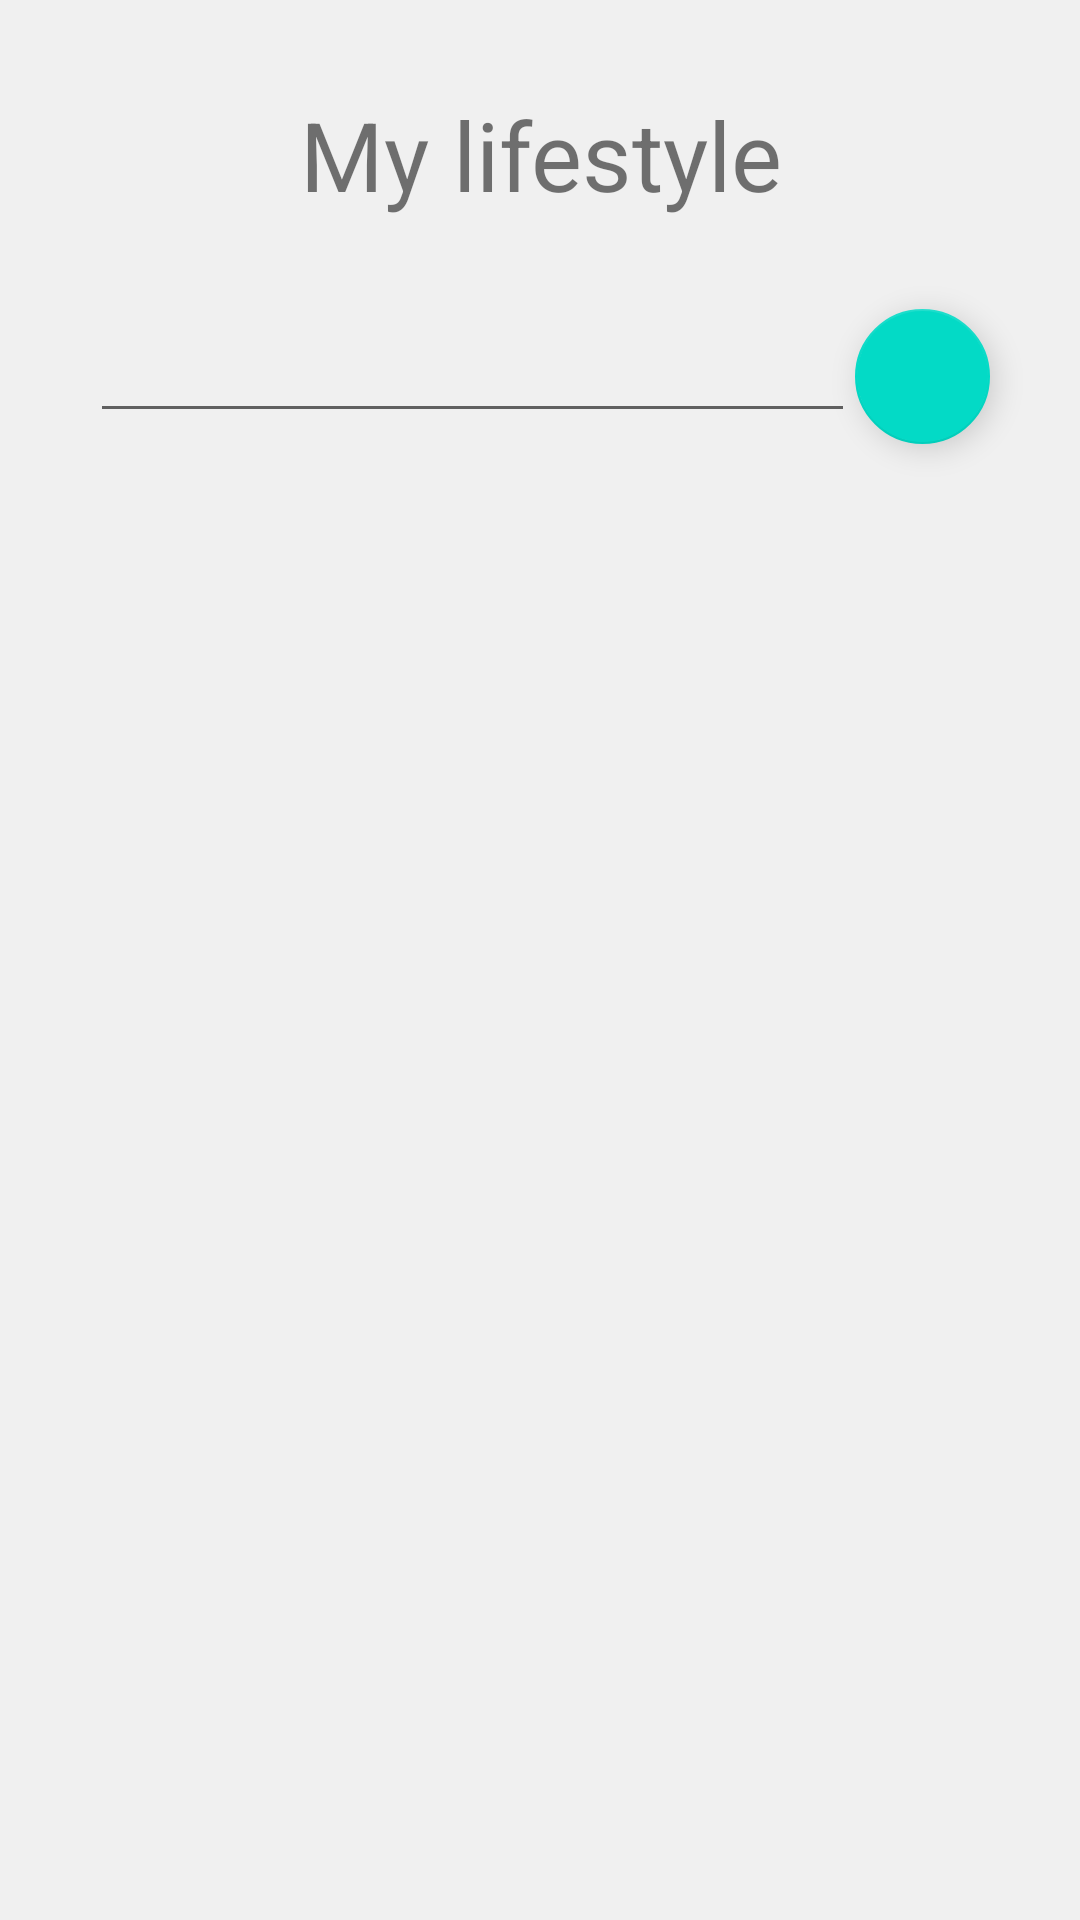

Reconstruct the res/layout file that produces this screen, plus the resources it refers to.
<!-- AndroidManifest.xml: application theme AppTheme -->
<!-- res/layout/activity_topics.xml -->
<?xml version="1.0" encoding="utf-8"?>
<layout xmlns:android="http://schemas.android.com/apk/res/android"
    xmlns:app="http://schemas.android.com/apk/res-auto"
    xmlns:tools="http://schemas.android.com/tools"
    tools:context="com.tanyayuferova.lifestylenews.ui.activity.TopicsActivity">

    <android.support.constraint.ConstraintLayout
        android:id="@+id/constraint_layout"
        android:layout_width="match_parent"
        android:layout_height="match_parent">

        <TextView
            android:id="@+id/tv_topics_title"
            android:layout_width="0dp"
            android:layout_height="wrap_content"
            android:layout_marginTop="@dimen/activity_topics_title_margin_top"
            android:text="@string/topics_activity_title"
            android:textAlignment="center"
            android:textSize="@dimen/activity_topics_title_text_size"
            app:layout_constraintStart_toStartOf="parent"
            app:layout_constraintEnd_toEndOf="parent"
            app:layout_constraintTop_toTopOf="parent" />

        <EditText
            android:id="@+id/et_topic"
            android:layout_width="0dp"
            android:layout_height="wrap_content"
            android:layout_marginLeft="@dimen/activity_topics_horizontal_margin"
            android:layout_marginStart="@dimen/activity_topics_horizontal_margin"
            android:layout_marginTop="@dimen/activity_topics_title_margin_bottom"
            android:singleLine="true"
            app:layout_constraintEnd_toStartOf="@id/fab_add_topic"
            app:layout_constraintStart_toStartOf="parent"
            app:layout_constraintTop_toBottomOf="@id/tv_topics_title"
            tools:text="android" />

        <android.support.design.widget.FloatingActionButton
            android:id="@+id/fab_add_topic"
            android:layout_width="@dimen/activity_topics_action_buttons_size"
            android:layout_height="@dimen/activity_topics_action_buttons_size"
            android:layout_marginRight="@dimen/activity_topics_horizontal_margin"
            android:layout_marginEnd="@dimen/activity_topics_horizontal_margin"
            android:layout_marginTop="@dimen/activity_topics_title_margin_bottom"
            android:elevation="@dimen/fab_elevation"
            android:onClick="onClickAddTopic"
            android:scaleType="center"
            android:textSize="@dimen/activity_topics_item_text_size"
            android:contentDescription="@string/add_topic"
            app:layout_constraintEnd_toEndOf="parent"
            app:layout_constraintTop_toBottomOf="@+id/tv_topics_title"
            app:pressedTranslationZ="@dimen/fab_press_translation_z"
            app:srcCompat="@drawable/ic_add" />

        <android.support.v7.widget.RecyclerView
            android:id="@+id/rv_topics"
            android:layout_width="0dp"
            android:layout_height="0dp"
            android:layout_marginTop="@dimen/activity_topics_vertical_margin"
            app:layout_constraintBottom_toBottomOf="parent"
            app:layout_constraintStart_toStartOf="parent"
            app:layout_constraintEnd_toEndOf="parent"
            app:layout_constraintTop_toBottomOf="@id/et_topic" />

        <ImageView
            android:id="@+id/iv_navigation_back"
            android:layout_width="wrap_content"
            android:layout_height="?attr/actionBarSize"
            android:onClick="onNavigationBackClick"
            android:paddingEnd="@dimen/activity_topics_navigation_padding"
            android:paddingStart="@dimen/activity_topics_navigation_padding"
            android:contentDescription="@string/back"
            app:layout_constraintStart_toStartOf="parent"
            app:layout_constraintTop_toTopOf="parent"
            app:srcCompat="@drawable/ic_arrow_back_dark" />
    </android.support.constraint.ConstraintLayout>
</layout>
<!-- resources referenced by this layout -->
<resources>
  <dimen name="activity_topics_action_buttons_size">45sp</dimen>
  <dimen name="activity_topics_horizontal_margin">30dp</dimen>
  <dimen name="activity_topics_item_text_size">18sp</dimen>
  <dimen name="activity_topics_navigation_padding">15dp</dimen>
  <dimen name="activity_topics_title_margin_bottom">30dp</dimen>
  <dimen name="activity_topics_title_margin_top">30dp</dimen>
  <dimen name="activity_topics_title_text_size">32sp</dimen>
  <dimen name="activity_topics_vertical_margin">15dp</dimen>
  <dimen name="fab_elevation">4dp</dimen>
  <dimen name="fab_press_translation_z">6dp</dimen>
  <!-- drawable ic_add (drawable) -->
  <vector xmlns:android="http://schemas.android.com/apk/res/android"
          android:width="24dp"
          android:height="24dp"
          android:viewportWidth="24.0"
          android:viewportHeight="24.0">
      <path
          android:fillColor="@color/colorPrimaryTextInverse"
          android:pathData="M19,13h-6v6h-2v-6H5v-2h6V5h2v6h6v2z"/>
  </vector>
  <string name="add_topic">Add</string>
  <string name="back">Back</string>
  <string name="topics_activity_title">My lifestyle</string>
  <style name="AppTheme" parent="Theme.MaterialComponents.Light.NoActionBar">
          <item name="colorPrimary">@color/primary</item>
          <item name="colorPrimaryDark">@color/primaryDark</item>
          <item name="colorAccent">@color/accent</item>
          <item name="toolbarStyle">@style/Widget.MaterialComponents.Toolbar.Primary</item>
          <item name="emptyViewStyle">@style/EmptyViewStyle</item>
          <item name="android:windowBackground">@color/windowBackground</item>
      </style>
  <color name="primary">#009688</color>
  <color name="primaryDark">#00796B</color>
  <color name="accent">#FF1744</color>
  <style name="EmptyViewStyle">
          <item name="action">@string/retry_action</item>
          <item name="iconTint">@color/iconTintInactive</item>
      </style>
  <color name="windowBackground">#f0f0f0</color>
  <string name="retry_action">Retry</string>
  <color name="iconTintInactive">#61000000</color>
</resources>
